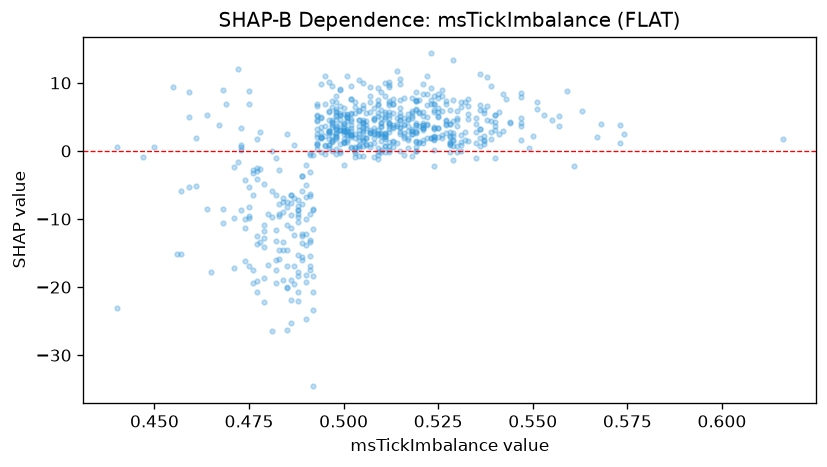

The data file committed next to this chart (first rows):
feature_value, shap_value
0.461, -5.196
0.473, 0.6439
0.509, 2.467
0.477, -2.99
0.537, 1.634
0.512, 4.091
0.498, 6.186
0.492, -18.35
0.522, 8.319
0.506, 3.771
0.499, 5.605
0.519, 1.442
0.492, -11.48
0.519, 3.832
0.483, -7.772
0.485, -10.81
0.498, 2.303
0.508, 2.618
0.488, -10.5
0.498, 8.052
0.491, -6.65
0.473, 3.331
0.459, 8.722
0.521, 3.808
0.495, 6.835
0.518, 2.416
0.525, 6.296
0.503, 5.51
0.568, 4.002
0.527, 6.884
0.502, 2.274
0.511, 2.441
0.488, -9.734
0.547, 1.678
0.496, 5.709
0.507, 2.832
0.491, -13.06
0.494, 4.779
0.528, 2.722
0.506, 1.055
0.502, 2.098
0.563, 5.925
0.525, 2.053
0.477, -13.64
0.509, -0.1809
0.494, 1.9
0.525, 3.31
0.524, 2.083
0.475, 6.848
0.489, -16.07
0.494, -0.09129
0.508, 3.381
0.499, 1.064
0.502, 0.5544
0.54, 5.218
0.53, 0.7273
0.497, 1.54
0.496, 0.9364
0.524, 1.611
0.501, 4.771
... 611 more rows
